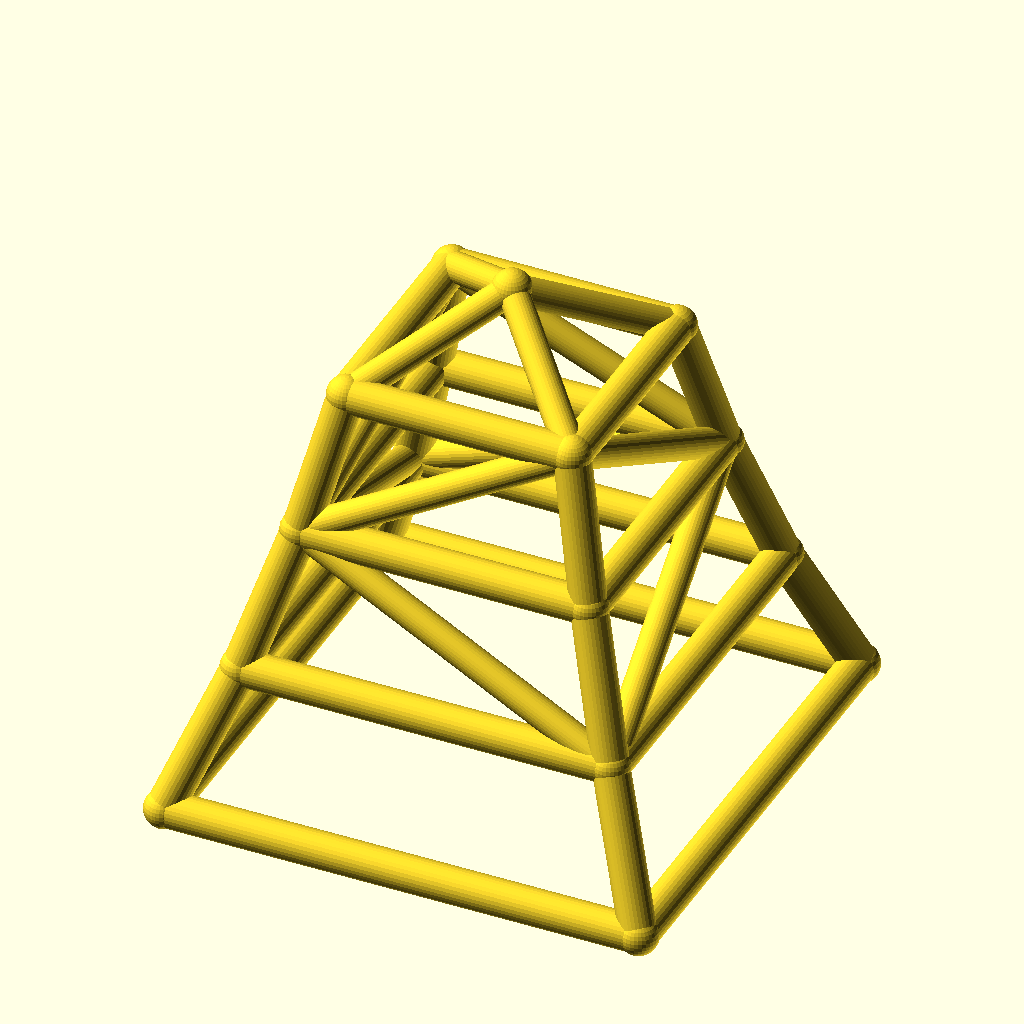
Cell 1 — every parameter at its default value.
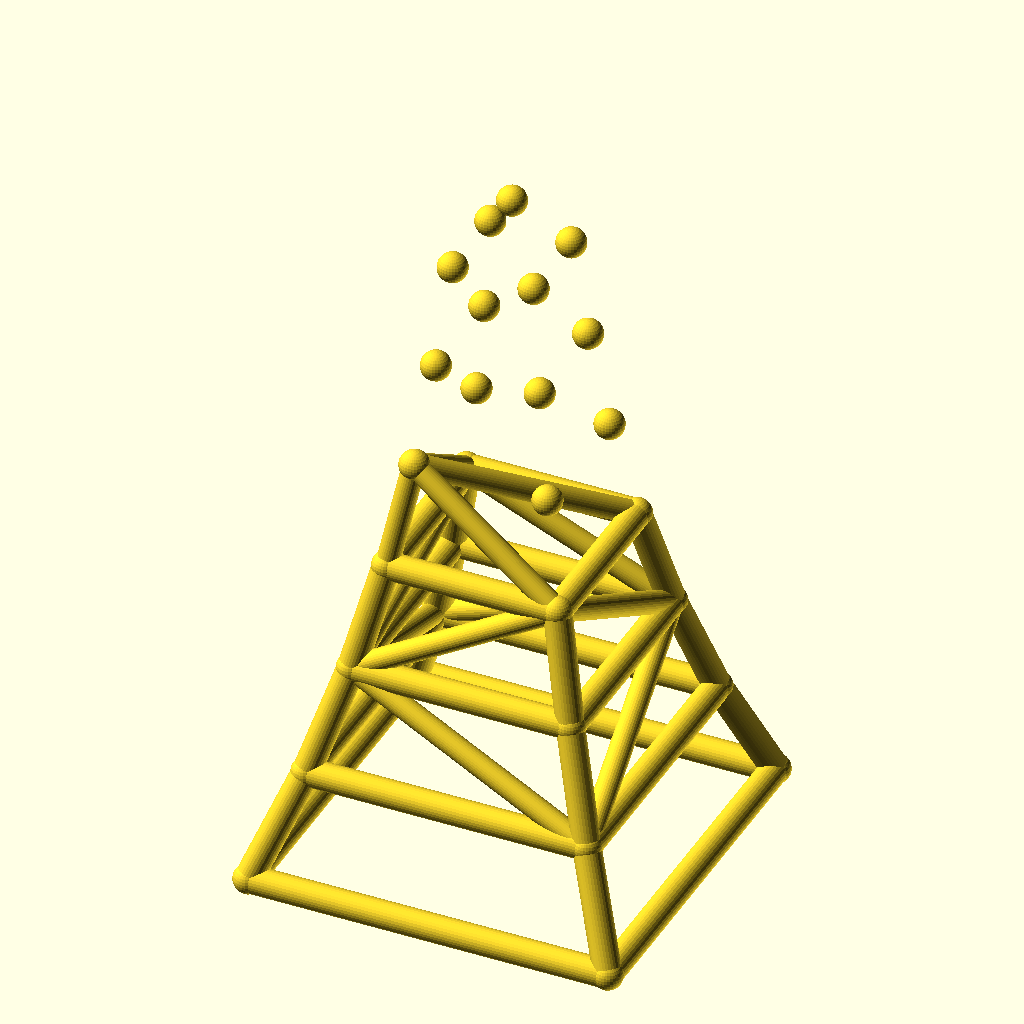
Cell 2: the same model with levels = 6.
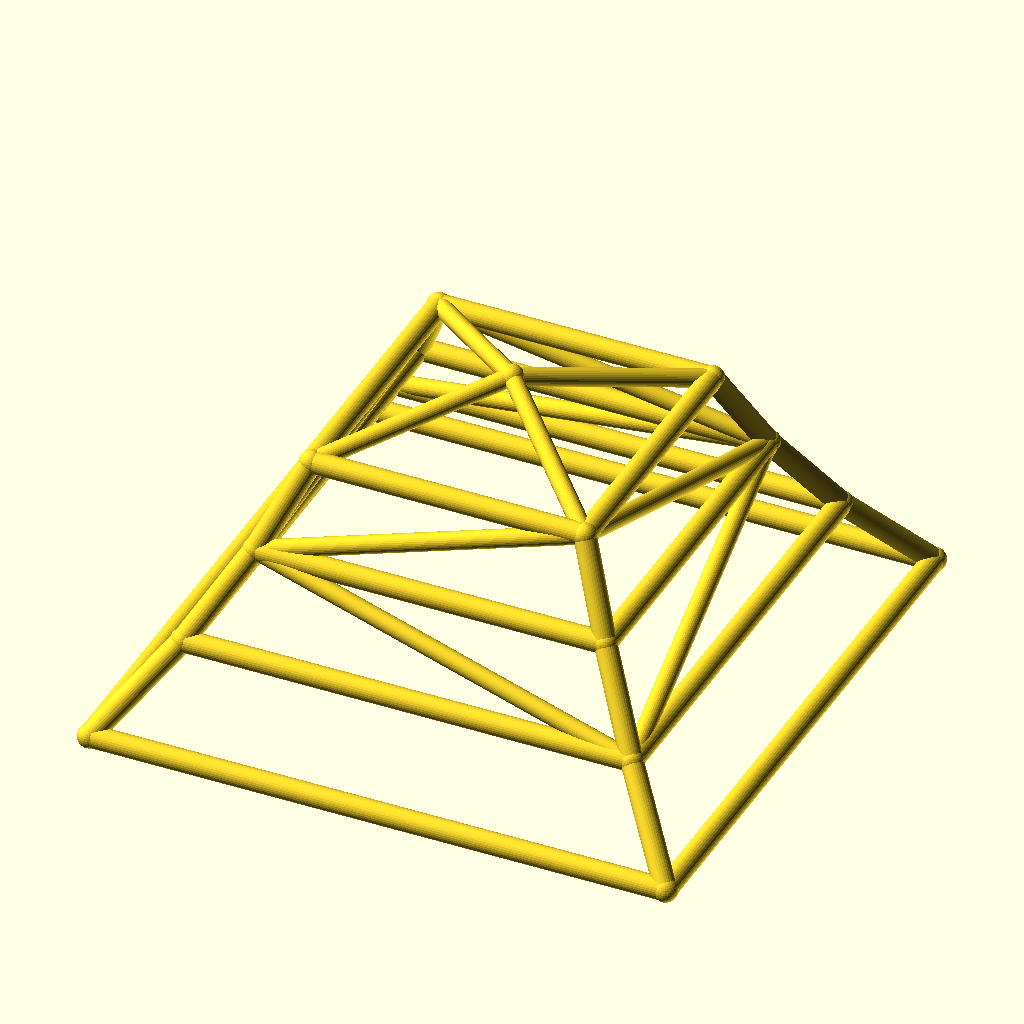
Cell 3: base_w = 240 (everything else at default).
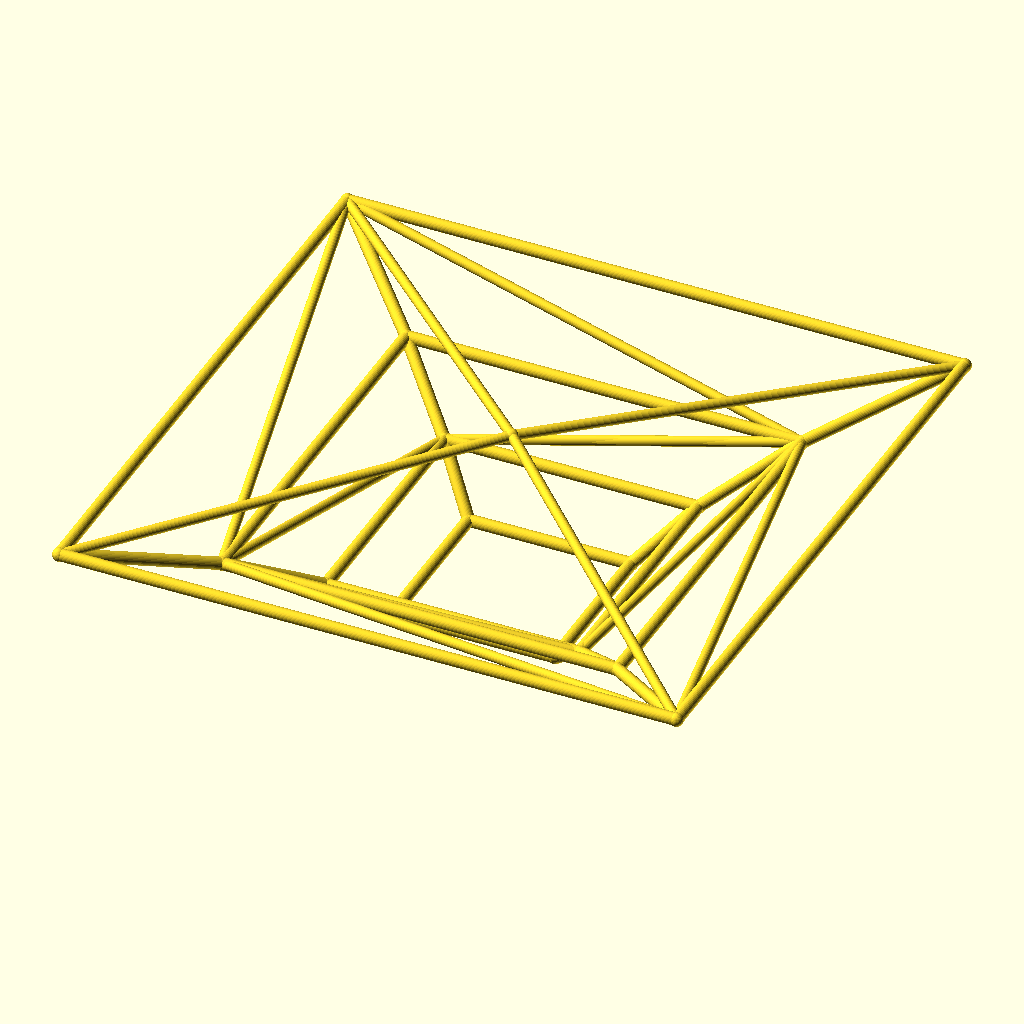
Cell 4: the same model with taper = 1.56.
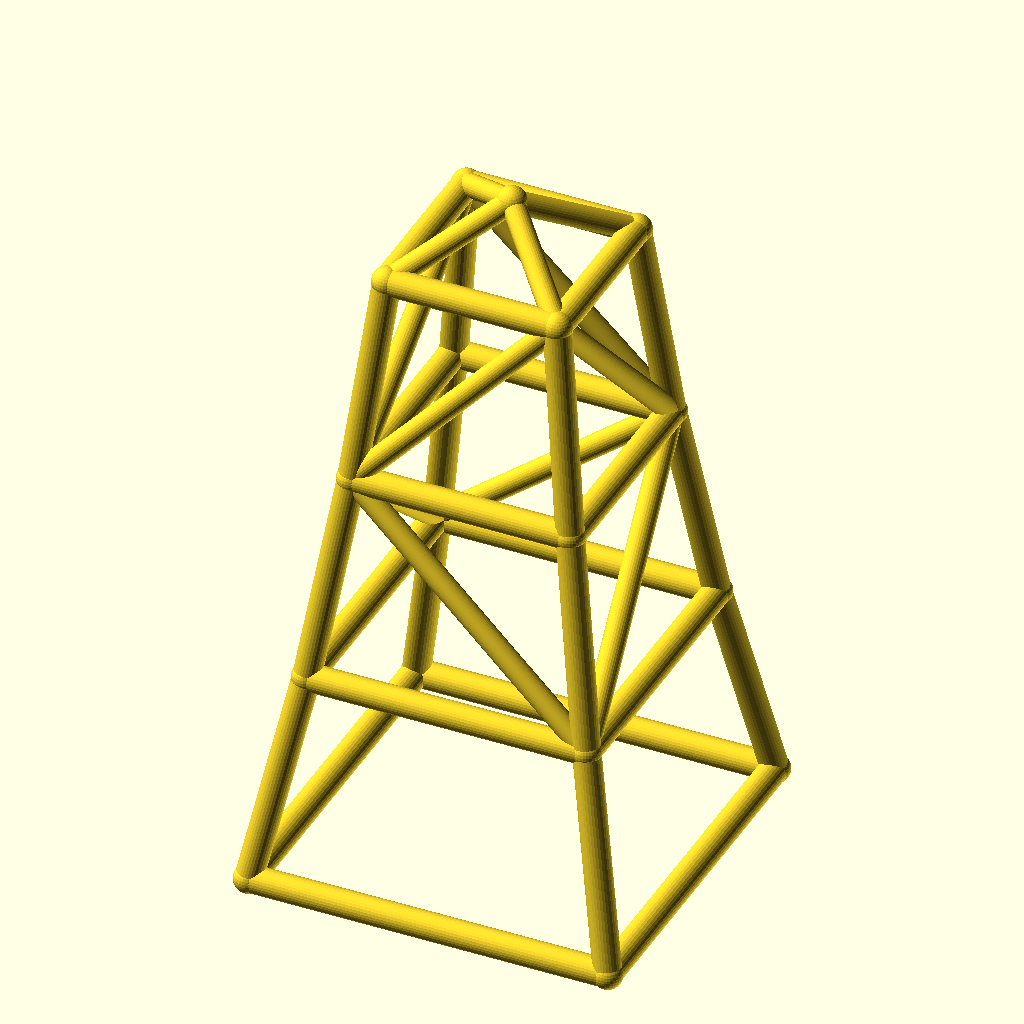
Cell 5: the same model with level_h = 70.
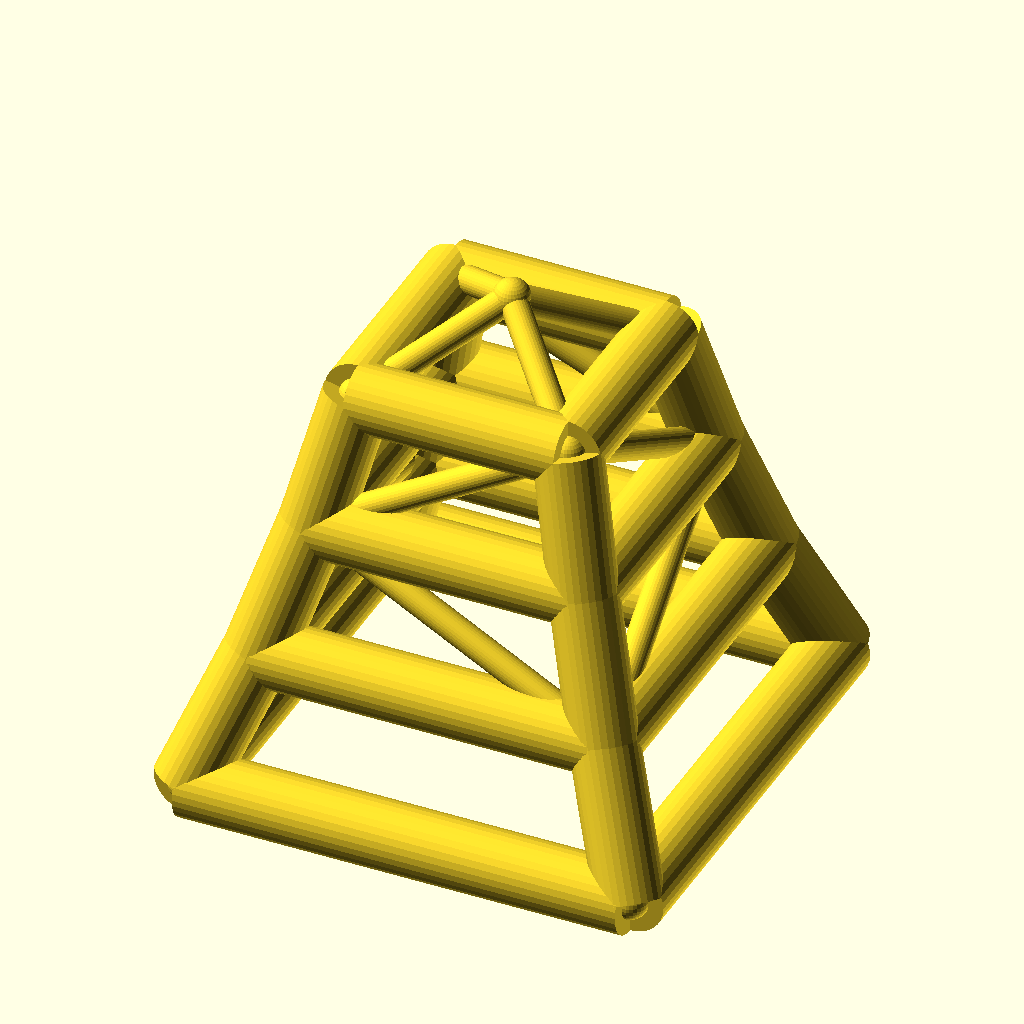
Cell 6: the same model with leg_r = 9.
The same orthographic view direction (rotation 55°, 0°, 25°; colour scheme Cornfield) for every cell, with the view re-fitted per cell, so scale and position can differ between cells.
Source of the model, optional_data/data/wire2/masttowers/scene_0141.scad:
$fn = 32;

// ----------------------------------------------------------------------
// Tapered four-leg tower: 3 levels, base 120 mm, taper 0.78 per level
// ----------------------------------------------------------------------

// --- parameters (mm) ---
levels = 3;               // number of tower levels
base_w = 120;             // bottom ring width (X and Y)
taper = 0.78;             // ring width multiplier per level
level_h = 35;             // height of one level
leg_r = 4.5;              // leg / ring member radius
brace_r = 3.7;            // diagonal brace radius
joint_r = 4.9;            // joint ball radius
crown_h = 20;             // crown mast height above the top ring

bbox_x = base_w + 2 * joint_r;  // overall X, joints included
bbox_y = base_w + 2 * joint_r;  // overall Y, joints included
bbox_z = levels * level_h + crown_h + 2 * joint_r;  // overall Z, joints included
leg_d = 2 * leg_r;  // leg / ring stock diameter
brace_d = 2 * brace_r;  // brace stock diameter
joint_d = 2 * joint_r;  // joint ball diameter
top_w = base_w * pow(taper, levels);  // width of the top ring
nodes = concat([for (lvl = [0 : levels], sx = [-1, 1], sy = [-1, 1]) [sx * base_w * pow(taper, lvl) / 2, sy * base_w * pow(taper, lvl) / 2, lvl * level_h]], [[0, 0, levels * level_h + crown_h]]);

module member(a, b, r) {
  /* round stock from joint a to joint b, ends buried in the joint balls */
  d = b - a;
  length = norm(d);
  translate(a) rotate([0, acos(d[2] / length), atan2(d[1], d[0])])
    cylinder(h = length, r = r);
}

module joint(p, r) {
  /* ball at the joint centre, fatter than every member meeting there */
  translate(p) sphere(r = r);
}

/* members - each call is one graph edge */
member(nodes[0], nodes[4], leg_r);
member(nodes[1], nodes[5], leg_r);
member(nodes[2], nodes[6], leg_r);
member(nodes[3], nodes[7], leg_r);
member(nodes[4], nodes[8], leg_r);
member(nodes[5], nodes[9], leg_r);
member(nodes[6], nodes[10], leg_r);
member(nodes[7], nodes[11], leg_r);
member(nodes[8], nodes[12], leg_r);
member(nodes[9], nodes[13], leg_r);
member(nodes[10], nodes[14], leg_r);
member(nodes[11], nodes[15], leg_r);
member(nodes[0], nodes[1], leg_r);
member(nodes[2], nodes[3], leg_r);
member(nodes[0], nodes[2], leg_r);
member(nodes[1], nodes[3], leg_r);
member(nodes[4], nodes[5], leg_r);
member(nodes[6], nodes[7], leg_r);
member(nodes[4], nodes[6], leg_r);
member(nodes[5], nodes[7], leg_r);
member(nodes[8], nodes[9], leg_r);
member(nodes[10], nodes[11], leg_r);
member(nodes[8], nodes[10], leg_r);
member(nodes[9], nodes[11], leg_r);
member(nodes[12], nodes[13], leg_r);
member(nodes[14], nodes[15], leg_r);
member(nodes[12], nodes[14], leg_r);
member(nodes[13], nodes[15], leg_r);
member(nodes[5], nodes[8], brace_r);
member(nodes[6], nodes[11], brace_r);
member(nodes[6], nodes[8], brace_r);
member(nodes[5], nodes[11], brace_r);
member(nodes[8], nodes[13], brace_r);
member(nodes[11], nodes[14], brace_r);
member(nodes[8], nodes[14], brace_r);
member(nodes[11], nodes[13], brace_r);
member(nodes[12], nodes[16], brace_r);
member(nodes[13], nodes[16], brace_r);
member(nodes[14], nodes[16], brace_r);
member(nodes[15], nodes[16], brace_r);

/* joint balls */
for (p = nodes) joint(p, joint_r);
Parameter table extracted from the source (name, type, default, range or options):
levels: number, default 3
base_w: number, default 120
taper: number, default 0.78
level_h: number, default 35
leg_r: number, default 4.5
brace_r: number, default 3.7
joint_r: number, default 4.9
crown_h: number, default 20
